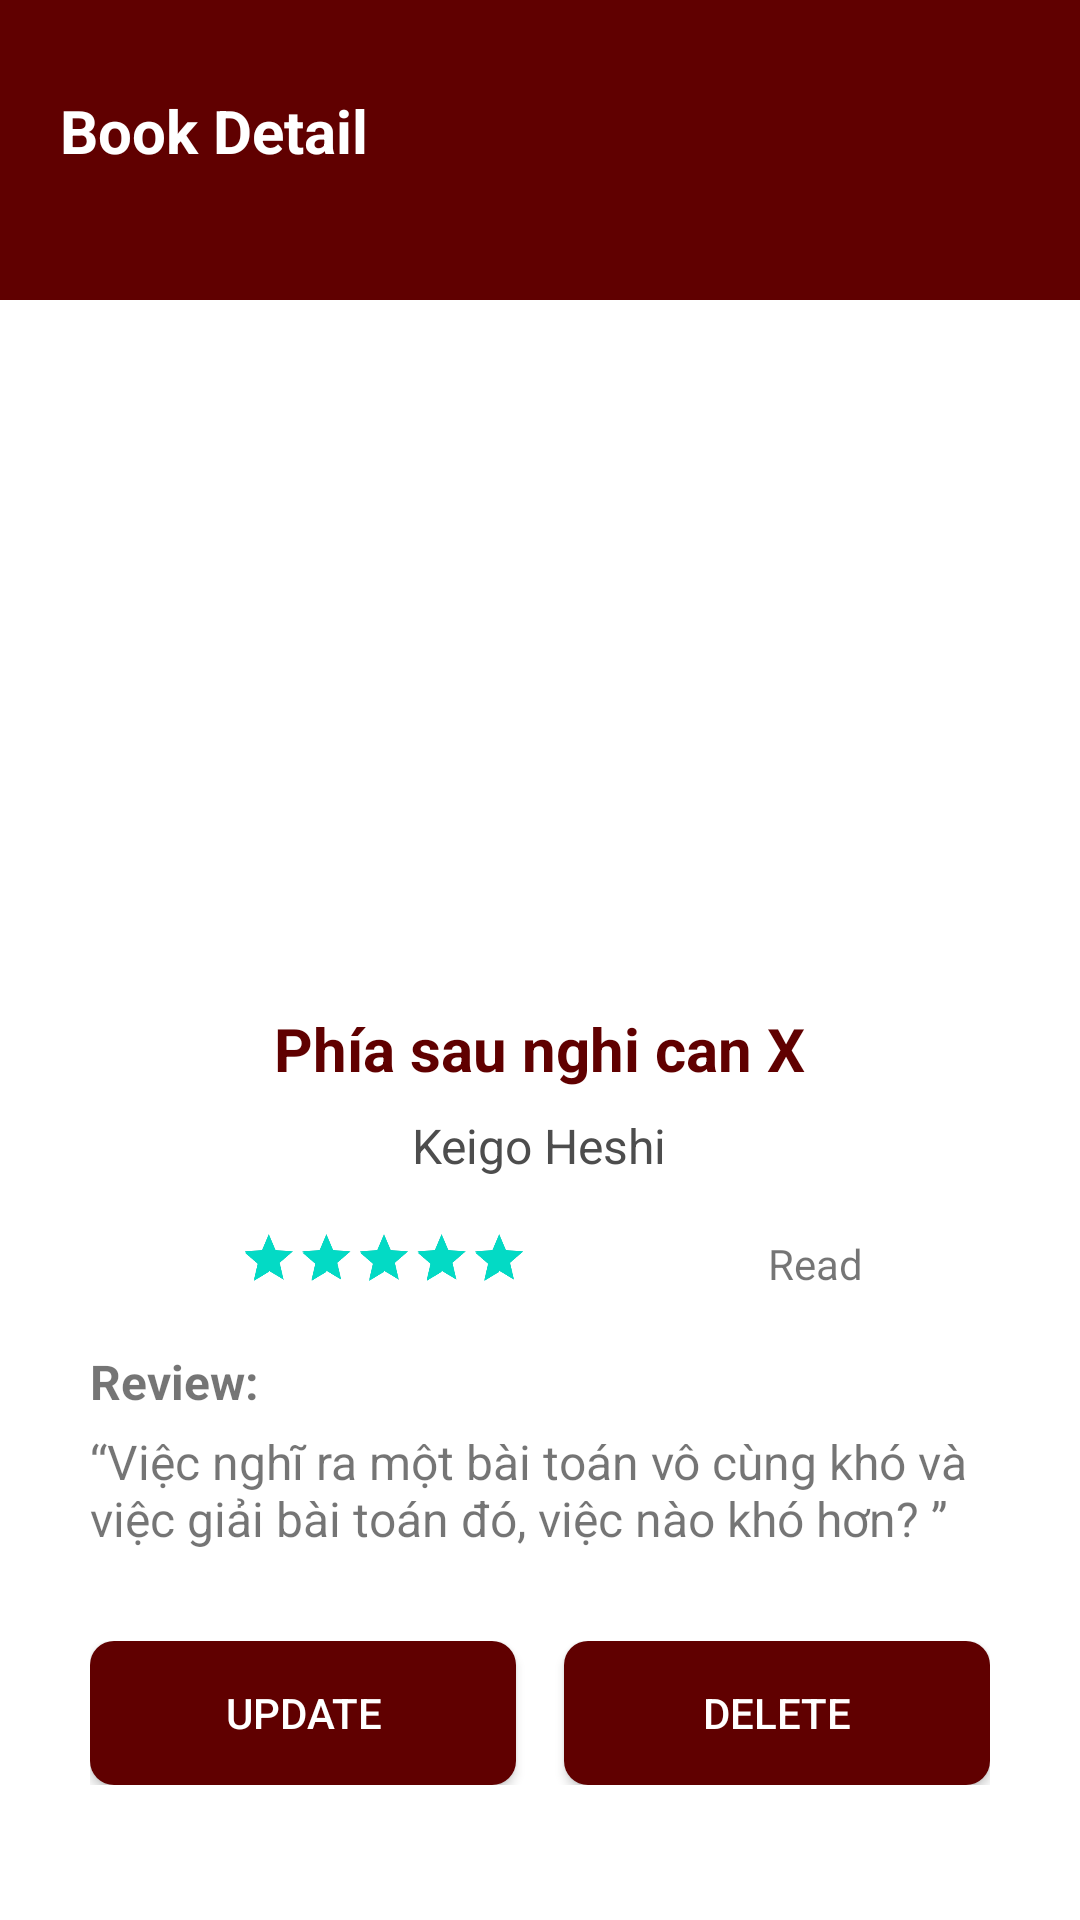

Write the Android layout XML for this screen, with the resource values it uses.
<!-- AndroidManifest.xml: application theme Theme.COOKIK_App -->
<!-- res/layout/activity_detail.xml -->
<?xml version="1.0" encoding="utf-8"?>
<LinearLayout xmlns:android="http://schemas.android.com/apk/res/android"
    android:layout_width="match_parent"
    android:layout_height="match_parent"
    android:orientation="vertical">

    <LinearLayout
        android:layout_width="match_parent"
        android:layout_height="100dp"
        android:orientation="vertical"
        android:background="@color/red"
        >

        <TextView
            android:layout_marginTop="30dp"
            android:textSize="20dp"
            android:textStyle="bold"
            android:text="Book Detail"

            android:textColor="@color/white"
            android:layout_marginLeft="20dp"
            android:layout_width="match_parent"
            android:layout_height="wrap_content"/>





    </LinearLayout>

    <LinearLayout
        android:layout_marginTop="20dp"
        android:orientation="vertical"
        android:layout_width="match_parent"
        android:layout_height="wrap_content">

        <ImageView
            android:id="@+id/img"
            android:layout_gravity="center"
            android:layout_width="200dp"
            android:layout_height="200dp"
            android:src="@drawable/phiasaunghicanx" />

        <TextView
            android:id="@+id/name"
            android:layout_gravity="center"
            android:layout_width="wrap_content"
            android:layout_height="wrap_content"
            android:text="Phía sau nghi can X"
            android:textSize="20dp"
            android:textColor="@color/red"
            android:textStyle="bold"
            android:layout_marginTop="16dp" />

        <TextView
            android:layout_gravity="center"
            android:id="@+id/author"
            android:layout_width="wrap_content"
            android:layout_height="wrap_content"
            android:textSize="16dp"
            android:text="Keigo Heshi"
            android:textColor="#4D4D4D"
            android:layout_marginTop="8dp" />


        </LinearLayout>

    <LinearLayout
        android:layout_width="match_parent"
        android:layout_height="wrap_content"
        android:orientation="horizontal"
        android:gravity="center_vertical">

        <RatingBar
            android:id="@+id/rate"
            android:layout_width="wrap_content"
            android:layout_height="wrap_content"
            android:numStars="5"
            android:stepSize="0.5"
            android:rating="5"
            android:scaleX="0.4"
            android:scaleY="0.4"
            android:layout_marginStart="8dp" />

        <TextView
            android:id="@+id/shelf"
            android:layout_width="wrap_content"
            android:layout_height="wrap_content"
            android:text="Read"
            android:paddingLeft="8dp" />

    </LinearLayout>

    <LinearLayout
        android:layout_width="match_parent"
        android:layout_height="wrap_content"
        android:orientation="vertical">

        <TextView
            android:layout_width="match_parent"
            android:layout_height="wrap_content"
            android:textSize="16sp"
            android:text="Review:"
            android:textStyle="bold"
            android:paddingLeft="30dp"
            android:paddingBottom="5dp"/>

        <TextView
            android:id="@+id/review"
            android:layout_width="match_parent"
            android:layout_height="wrap_content"
            android:textSize="16sp"
            android:text="“Việc nghĩ ra một bài toán vô cùng khó và việc giải bài toán đó, việc nào khó hơn? ”"
            android:paddingLeft="30dp"
            android:paddingRight="30dp"/>

    </LinearLayout>
    <LinearLayout
        android:layout_width="match_parent"
        android:layout_height="wrap_content"
        android:orientation="horizontal"
        android:weightSum="2"
        android:padding="30dp">

        <Button
            android:id="@+id/bt_update"
            android:layout_width="0dp"
            android:layout_height="wrap_content"
            android:layout_weight="1"
            android:text="UPDATE"
            android:textColor="#FFFFFF"
            android:background="@drawable/button_background"
            android:layout_marginEnd="8dp"/>

        <Button
            android:id="@+id/bt_delete"
            android:layout_width="0dp"
            android:layout_height="wrap_content"
            android:layout_weight="1"
            android:text="DELETE"
            android:textColor="#FFFFFF"
            android:background="@drawable/button_background"
            android:layout_marginStart="8dp"/>










    </LinearLayout>





</LinearLayout>
<!-- resources referenced by this layout -->
<resources>
  <color name="red">#600000</color>
  <color name="white">#FFFFFFFF</color>
  <!-- drawable button_background (drawable) -->
  <?xml version="1.0" encoding="utf-8"?>
  <shape xmlns:android="http://schemas.android.com/apk/res/android">
      <solid android:color="@color/red" /> 
      <corners android:radius="8dp" /> 
  </shape>
  <style name="Theme.COOKIK_App" parent="Theme.MaterialComponents.DayNight.DarkActionBar">
          
          <item name="colorPrimary">@color/purple_500</item>
          <item name="colorPrimaryVariant">@color/purple_700</item>
          <item name="colorOnPrimary">@color/white</item>
          
          <item name="colorSecondary">@color/teal_200</item>
          <item name="colorSecondaryVariant">@color/teal_700</item>
          <item name="colorOnSecondary">@color/black</item>
          
          <item name="android:statusBarColor">?attr/colorPrimaryVariant</item>
          
      </style>
  <color name="purple_500">#FF6200EE</color>
  <color name="purple_700">#FF3700B3</color>
  <color name="teal_200">#FF03DAC5</color>
  <color name="teal_700">#FF018786</color>
  <color name="black">#FF000000</color>
</resources>
